Run: headless pygame with SDL's dummy video driver; simulated clock (each Clock.tick advances the game by its frame time, no real sleeping); random seed 0; keys injected as events and as key.get_pressed() state; mouse plan: one left click at the window centre at the start of phase 2, then a move to the lower-right quarter at the start of phase 3.
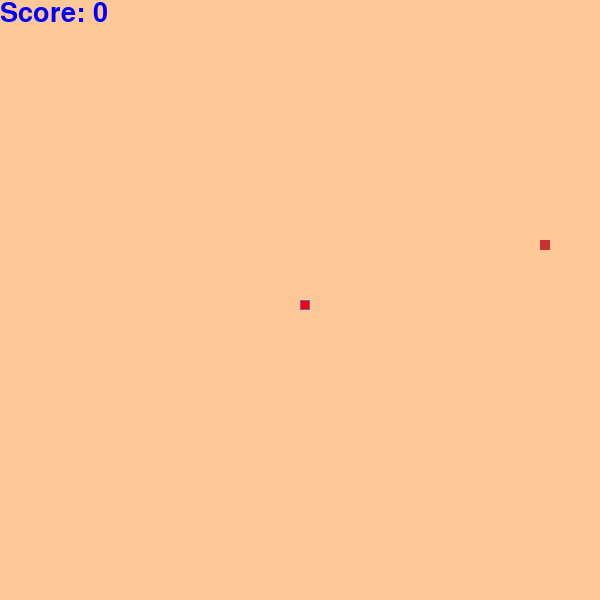
Frame 1 of 4 · flips 1–60 · no input
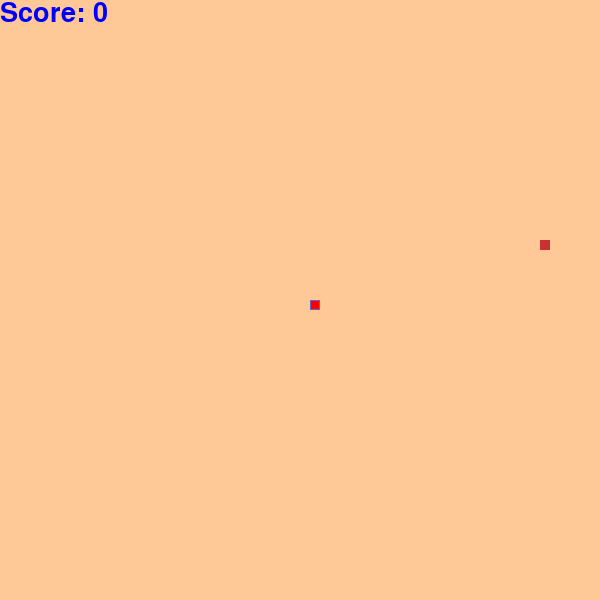
Frame 2 of 4 · flips 61–180 · clicked the window centre · tapped SPACE, RETURN · held RIGHT (→), D
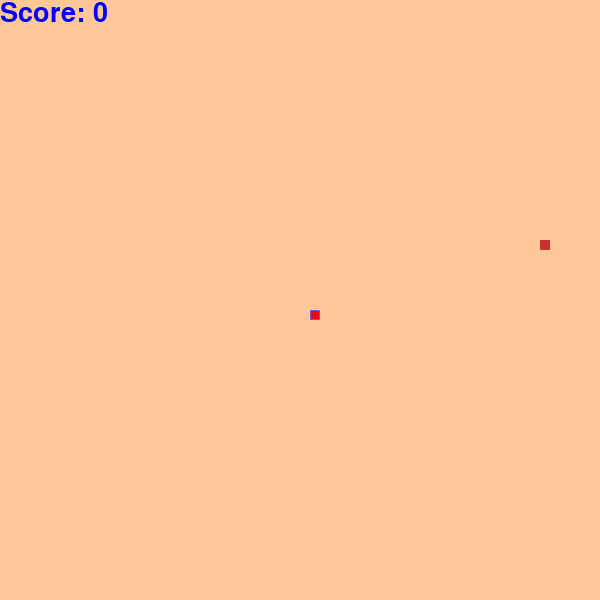
Frame 3 of 4 · flips 181–300 · moved the mouse to the lower-right quarter · held DOWN (↓), S
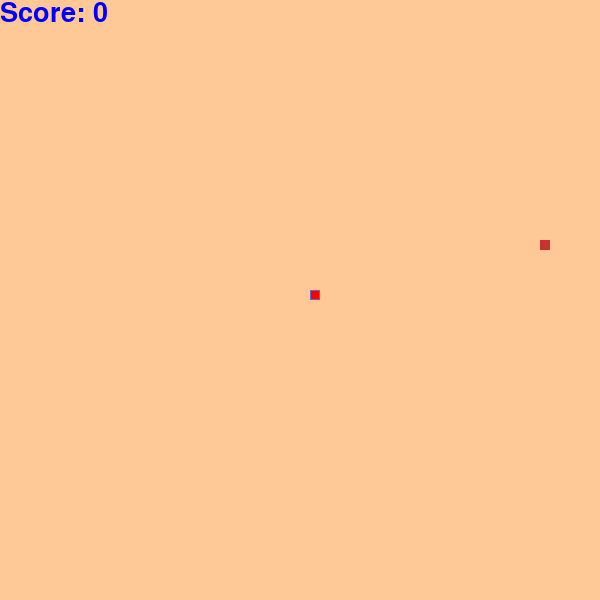
Frame 4 of 4 · flips 301–420 · held LEFT (←), A, UP (↑), W

The pygame program that drew these frames:

import pygame
from pygame.locals import *
import random

pygame.init()

screen_width = 600
screen_height = 600

screen = pygame.display.set_mode((screen_width, screen_height))
pygame.display.set_caption('Snake')

#define font
font = pygame.font.SysFont(None, 40)

#setup a rectangle for "Play Again" Option
again_rect = Rect(screen_width // 2 - 80, screen_height // 2, 160, 50)

#define game variables
cell_size = 10
update_snake = 0
food = [0, 0]
new_food = True
new_piece = [0, 0]
game_over = False
clicked = False
score = 0


#define colors
bg = (255, 200, 150)
body_inner = (50, 175, 25)
body_outer = (100, 100, 200)
food_col = (200, 50, 50)
blue = (0, 0, 255)
red = (255, 0, 0)


class Snake:
    def __init__(self, screen_width, screen_height):
        self.screen_width = screen_width
        self.screen_height = screen_height
        self.snake_pos = [[int(screen_width / 2), int(screen_height / 2)]]
        self.direction = 1  # 1 is up, 2 is right, 3 is down, 4 is left

    def move(self):
        # Update snake's position based on direction
        if self.direction == 1:
            self.snake_pos[0][1] -= cell_size
        elif self.direction == 2:
            self.snake_pos[0][0] += cell_size
        elif self.direction == 3:
            self.snake_pos[0][1] += cell_size
        elif self.direction == 4:
            self.snake_pos[0][0] -= cell_size

    def eat_food(self, food_position):
        return self.snake_pos[0] == food_position


snake = Snake(screen_width, screen_height)


def draw_screen():
    screen.fill(bg)


def draw_score():
    score_txt = 'Score: ' + str(score)
    score_img = font.render(score_txt, True, blue)
    screen.blit(score_img, (0, 0))


def check_game_over(game_over):
    # Check if the snake has collided with itself
    head_count = 0
    for x in snake.snake_pos:
        if snake.snake_pos[0] == x and head_count > 0:
            game_over = True
        head_count += 1

    # Check if the snake has gone out of bounds
    if (
        snake.snake_pos[0][0] < 0
        or snake.snake_pos[0][0] > screen_width
        or snake.snake_pos[0][1] < 0
        or snake.snake_pos[0][1] > screen_height
    ):
        game_over = True

    return game_over


def draw_game_over():
    over_text = "Game Over!"
    over_img = font.render(over_text, True, blue)
    pygame.draw.rect(screen, red, (screen_width // 2 - 80, screen_height // 2 - 60, 160, 50))
    screen.blit(over_img, (screen_width // 2 - 80, screen_height // 2 - 50))

    again_text = 'Play Again?'
    again_img = font.render(again_text, True, blue)
    pygame.draw.rect(screen, red, again_rect)
    screen.blit(again_img, (screen_width // 2 - 80, screen_height // 2 + 10))


run = True
while run:

    draw_screen()
    draw_score()

    for event in pygame.event.get():
        if event.type == pygame.QUIT:
            run = False
        if event.type == pygame.KEYDOWN:
            if event.key == pygame.K_UP and snake.direction != 3:
                snake.direction = 1
            if event.key == pygame.K_RIGHT and snake.direction != 4:
                snake.direction = 2
            if event.key == pygame.K_DOWN and snake.direction != 1:
                snake.direction = 3
            if event.key == pygame.K_LEFT and snake.direction != 2:
                snake.direction = 4

    # Create food
    if new_food == True:
        new_food = False
        food[0] = cell_size * random.randint(0, (screen_width / cell_size) - 1)
        food[1] = cell_size * random.randint(0, (screen_height / cell_size) - 1)

    # Draw food
    pygame.draw.rect(screen, food_col, (food[0], food[1], cell_size, cell_size))

    # Check if food has been eaten
    if snake.eat_food(food):
        new_food = True
        # Create a new piece at the last point of the snake's tail
        new_piece = list(snake.snake_pos[-1])
        # Attach new piece to the end of the snake
        snake.snake_pos.append(new_piece)

        # Increase score
        score += 1

    if game_over == False:
        # Update snake
        if update_snake > 99:
            update_snake = 0
            # Move snake
            snake.move()
            game_over = check_game_over(game_over)

    if game_over == True:
        draw_game_over()
        if event.type == pygame.MOUSEBUTTONDOWN and clicked == False:
            clicked = True
        if event.type == pygame.MOUSEBUTTONUP and clicked == True:
            clicked = False
            # Reset variables
            game_over = False
            update_snake = 0
            food = [0, 0]
            new_food = True
            new_piece = [0, 0]
            # Define snake variables
            snake = Snake(screen_width, screen_height)
            score = 0

    head = 1
    for x in snake.snake_pos:

        if head == 0:
            pygame.draw.rect(screen, body_outer, (x[0], x[1], cell_size, cell_size))
            pygame.draw.rect(screen, body_inner, (x[0] + 1, x[1] + 1, cell_size - 2, cell_size - 2))
        if head == 1:
            pygame.draw.rect(screen, body_outer, (x[0], x[1], cell_size, cell_size))
            pygame.draw.rect(screen, (255, 0, 0), (x[0] + 1, x[1] + 1, cell_size - 2, cell_size - 2))
            head = 0

    pygame.display.update()

    update_snake += 1

pygame.quit()
